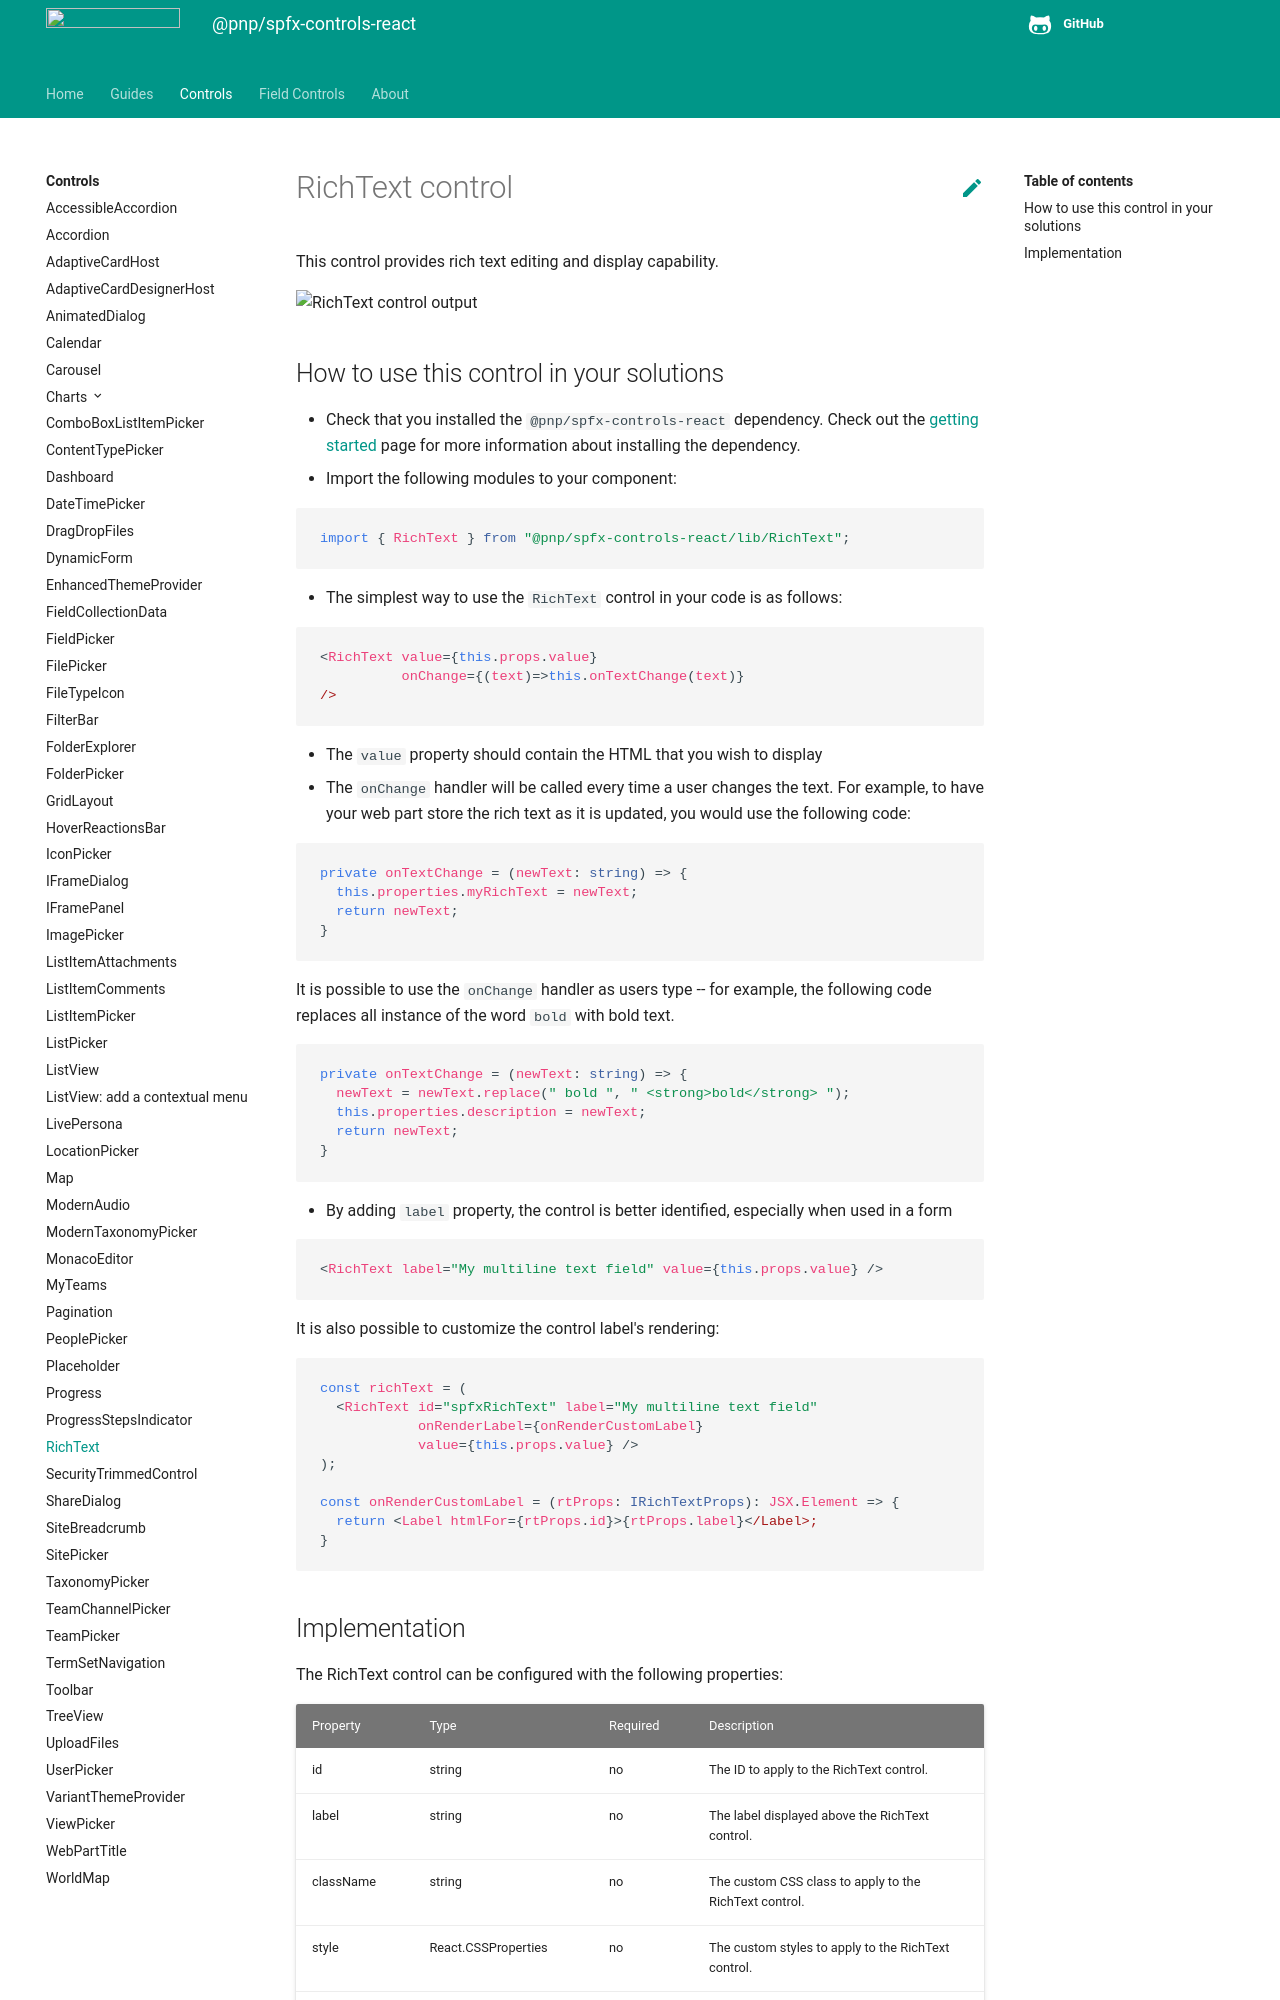

repository: pnp/sp-dev-fx-controls-react · page: controls/RichText/index.html · generator: mkdocs

# RichText control

This control provides rich text editing and display capability.

![RichText control output](../assets/RichTextOutput.gif)

## How to use this control in your solutions

- Check that you installed the `@pnp/spfx-controls-react` dependency. Check out the [getting started](../../#getting-started) page for more information about installing the dependency.
- Import the following modules to your component:

```TypeScript
import { RichText } from "@pnp/spfx-controls-react/lib/RichText";
```

- The simplest way to use the `RichText` control in your code is as follows:

```TypeScript
<RichText value={this.props.value}
          onChange={(text)=>this.onTextChange(text)}
/>
```

- The `value` property should contain the HTML that you wish to display
- The `onChange` handler will be called every time a user changes the text. For example, to have your web part store the rich text as it is updated, you would use the following code:

```TypeScript
private onTextChange = (newText: string) => {
  this.properties.myRichText = newText;
  return newText;
}
```

It is possible to use the `onChange` handler as users type -- for example, the following code replaces all instance of the word `bold` with bold text.

```TypeScript
private onTextChange = (newText: string) => {
  newText = newText.replace(" bold ", " <strong>bold</strong> ");
  this.properties.description = newText;
  return newText;
}
```

- By adding `label` property, the control is better identified, especially when used in a form

```TypeScript
<RichText label="My multiline text field" value={this.props.value} />
```

It is also possible to customize the control label's rendering:

```TypeScript
const richText = (
  <RichText id="spfxRichText" label="My multiline text field"
            onRenderLabel={onRenderCustomLabel}
            value={this.props.value} />
);

const onRenderCustomLabel = (rtProps: IRichTextProps): JSX.Element => {
  return <Label htmlFor={rtProps.id}>{rtProps.label}</Label>;
}
```

It is also possible to provide custom formatting styles for built-in rich text elements. These styles are scoped to the current RichText instance and applied both in edit mode and read-only mode.

```TypeScript
<RichText
  value={this.props.value}
  customStyles={{
    normal: {
      color: '#323130',
      lineHeight: 1.6
    },
    header2: {
      fontSize: '30px',
      color: '#005a9e'
    },
    blockQuote: {
      backgroundColor: '#f3f2f1',
      borderLeft: '4px solid #005a9e',
      paddingLeft: '12px'
    }
  }}
  onChange={(text) => this.onTextChange(text)}
/>
```
